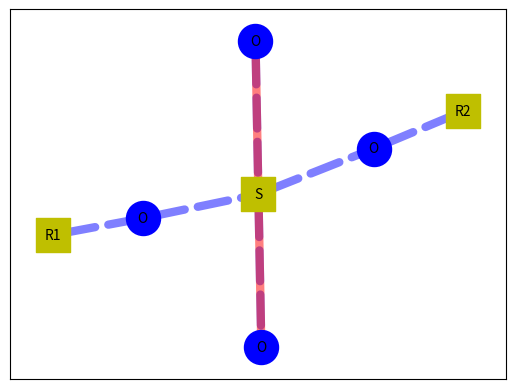

Source code (Python): (Note: this script raises an exception after producing the figure.)
import matplotlib.pyplot as plt
import networkx as nx

G=nx.MultiGraph()

G.add_node(1)
G.add_node(2)
G.add_node(3)
G.add_node(4)
G.add_node(5)
G.add_node(6)
G.add_node(7)

node_o = {4,5,6,7}
node_r = {1,2,3}

G.add_edge(4,3, weight=3)
G.add_edge(4,3, weight=5)
G.add_edge(3,7, weight=3)
G.add_edge(3,7, weight=5)
G.add_edge(1,5)
G.add_edge(5,3)
G.add_edge(3,6)
G.add_edge(6,2)

blue=[(4,3),(3,7),(1,5),(5,3),(3,6),(6,2)]
red=[(4,3),(3,7)]

labels = {}
labels[1] = r'R1'
labels[2] = r'R2'
labels[3] = r'S'
labels[4] = r'O'
labels[5] = r'O'
labels[6] = r'O'
labels[7] = r'O'

pos=nx.spring_layout(G, k=0.1, iterations=300, threshold=0.0001, weight='weight', scale=1)
nx.draw_networkx_nodes(G, pos, nodelist=node_o, node_size=600, node_color='b', node_shape='o')
nx.draw_networkx_nodes(G, pos, nodelist=node_r, node_size=600, node_color='y', node_shape='s')

nx.draw_networkx_edges(G, pos, edgelist=blue,width=6, alpha=0.5, edge_color='b', style='dashed')
nx.draw_networkx_edges(G, pos, edgelist=red,width=6, alpha=0.5, edge_color='r')

nx.draw_networkx_labels(G, pos, labels, font_size=10)

plt.axis('on')
plt.savefig("imagenes1/Fig07.eps")
plt.show()
